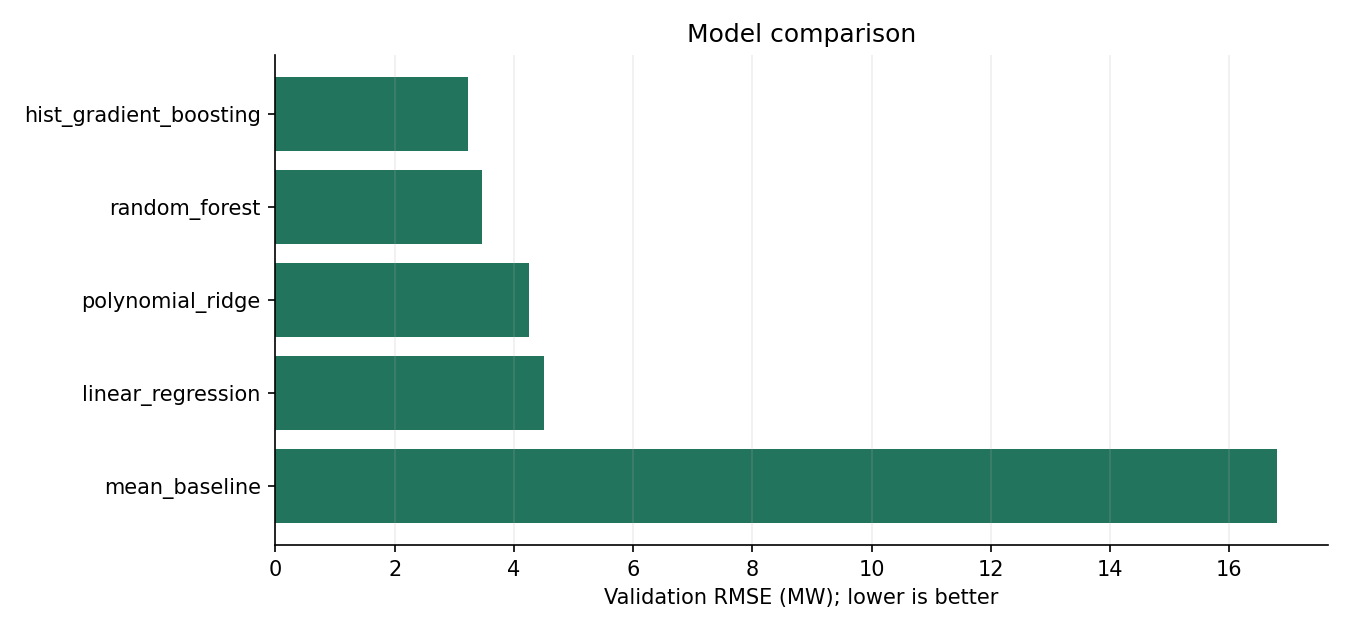

The file beside this chart, header and first rows:
model, cv_rmse_mw, cv_std_mw, validation_rmse_mw, validation_mae_mw, validation_r2
mean_baseline, 17.08, 0.2328, 16.81, 14.54, -0.0004455
linear_regression, 4.576, 0.03749, 4.508, 3.556, 0.928
polynomial_ridge, 4.251, 0.07196, 4.245, 3.31, 0.9362
random_forest, 3.569, 0.04641, 3.468, 2.46, 0.9574
hist_gradient_boosting, 3.357, 0.0189, 3.233, 2.283, 0.963
